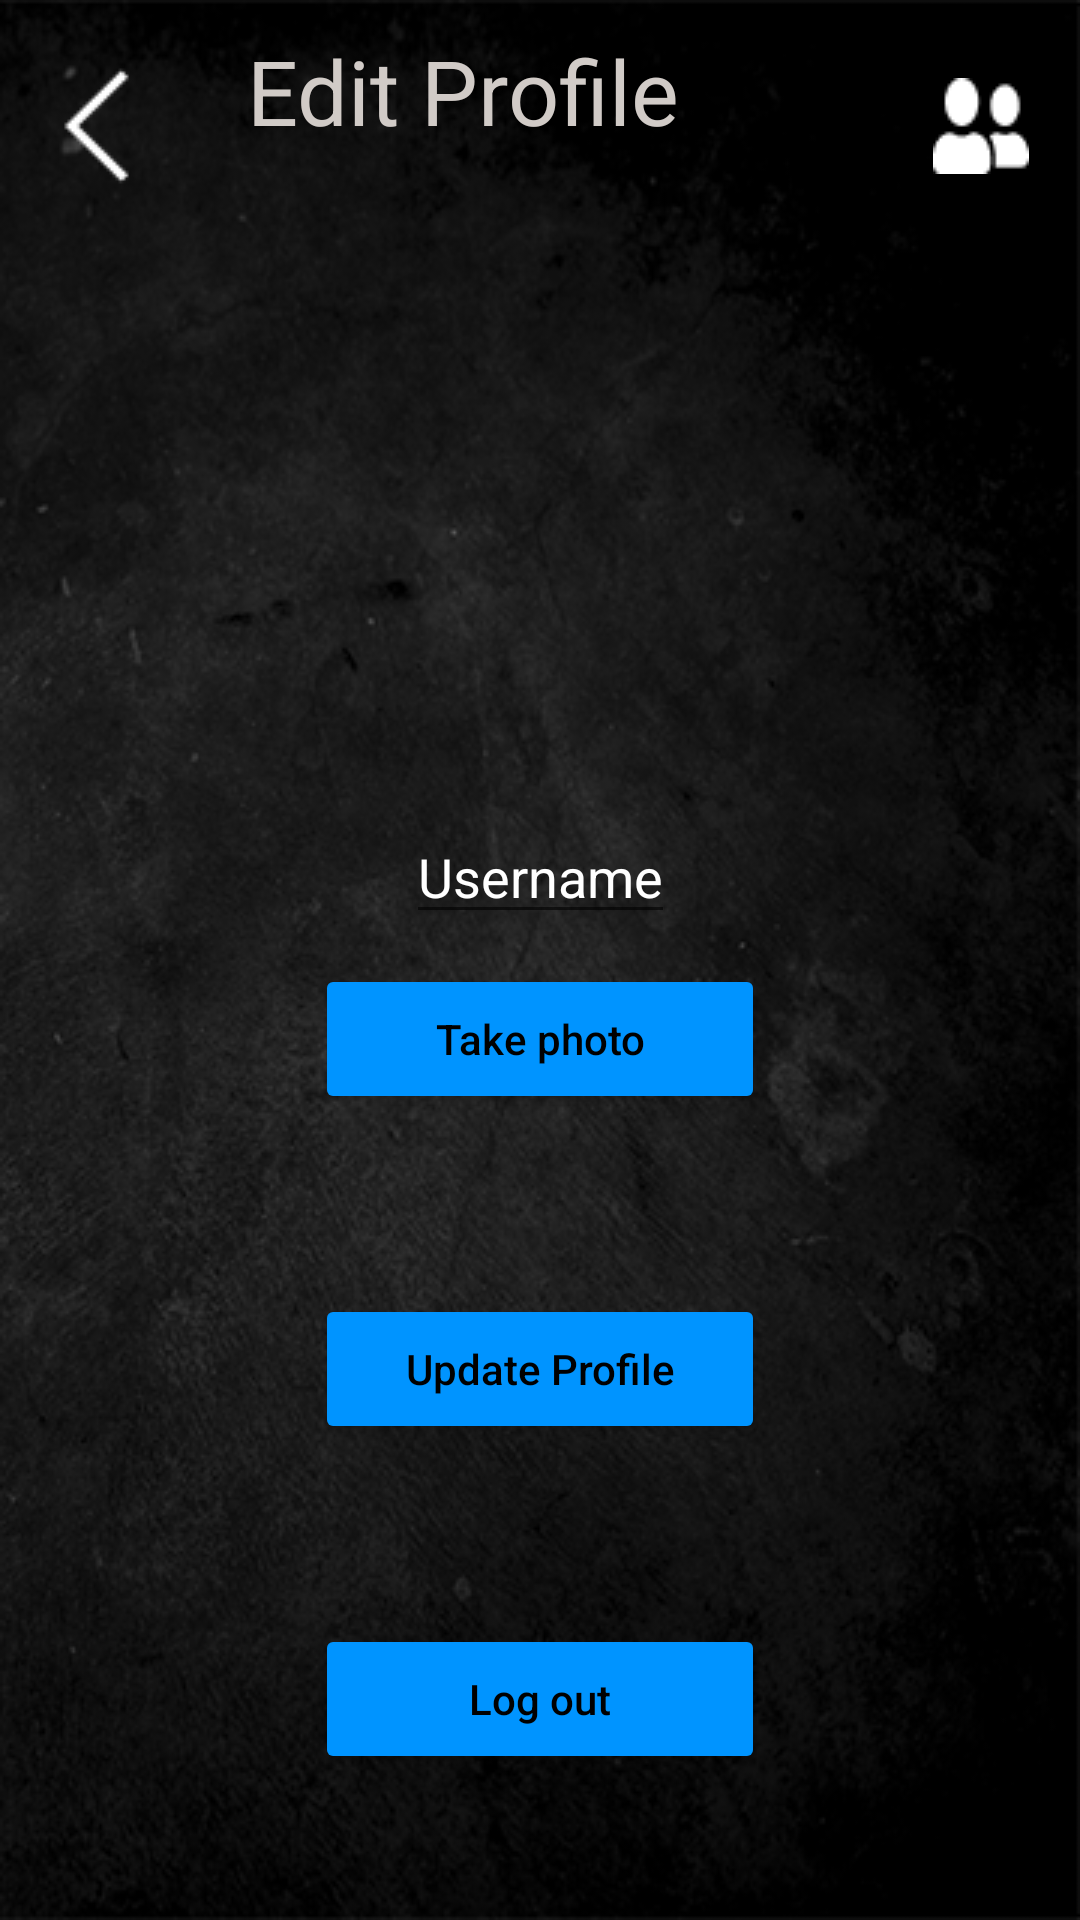

The Android layout XML behind this screen, and the referenced resources:
<!-- AndroidManifest.xml: application theme Theme.TMS -->
<!-- res/layout/profile_page.xml -->
<?xml version="1.0" encoding="utf-8"?>
<androidx.constraintlayout.widget.ConstraintLayout xmlns:android="http://schemas.android.com/apk/res/android"
    android:layout_width="match_parent"
    android:layout_height="match_parent"
    xmlns:app="http://schemas.android.com/apk/res-auto"
    xmlns:tools="http://schemas.android.com/tools"
    android:background="@drawable/bacgroundtexture2">

    <ImageButton
        android:id="@+id/friends_button"
        android:layout_width="64dp"
        android:layout_height="70dp"
        android:background="?android:attr/selectableItemBackground"
        app:layout_constraintBottom_toBottomOf="parent"
        app:layout_constraintEnd_toEndOf="parent"
        app:layout_constraintHorizontal_bias="0.997"
        app:layout_constraintLeft_toLeftOf="parent"
        app:layout_constraintStart_toStartOf="parent"
        app:layout_constraintTop_toTopOf="parent"
        app:layout_constraintVertical_bias="0.012"
        app:srcCompat="@drawable/friends" />

    <ImageButton
        android:id="@+id/back_button"
        android:layout_width="64dp"
        android:layout_height="70dp"
        android:background="?android:attr/selectableItemBackground"
        app:layout_constraintBottom_toBottomOf="parent"
        app:layout_constraintEnd_toEndOf="parent"
        app:layout_constraintHorizontal_bias="0.0"
        app:layout_constraintLeft_toLeftOf="parent"
        app:layout_constraintStart_toStartOf="parent"
        app:layout_constraintTop_toTopOf="parent"
        app:layout_constraintVertical_bias="0.012"
        app:srcCompat="@drawable/backbutton1"
        tools:ignore="MissingConstraints" />

    <ImageButton
        android:id="@+id/profile_image"
        android:layout_width="wrap_content"
        android:layout_height="200dp"
        android:layout_marginTop="60dp"
        android:background="@color/black"
        app:layout_constraintEnd_toEndOf="parent"
        app:layout_constraintStart_toStartOf="parent"
        app:layout_constraintTop_toTopOf="parent" />


    <EditText
        android:id="@+id/username"
        android:layout_width="wrap_content"
        android:layout_height="wrap_content"
        android:layout_marginTop="10dp"
        android:hint="Username"
        android:textColor="@color/white"
        android:textColorHint="@color/white"
        app:layout_constraintTop_toBottomOf="@id/profile_image"
        app:layout_constraintEnd_toEndOf="parent"
        app:layout_constraintStart_toStartOf="parent" />


    <TextView
        android:id="@+id/text_view_edit_profile"
        android:layout_width="171dp"
        android:layout_height="57dp"
        android:text="Edit Profile"
        android:textAlignment="center"
        android:textColor="@color/grey"
        android:textSize="30dp"
        android:layout_marginStart="5dp"
        android:layout_marginTop="10dp"
        app:layout_constraintStart_toEndOf="@id/back_button"
        app:layout_constraintTop_toTopOf="parent">

    </TextView>

    <Button
        android:id="@+id/update_profile"
        android:layout_width="150dp"
        android:layout_height="50dp"
        android:layout_marginTop="60dp"
        android:backgroundTint="@color/blue"
        android:text="Update Profile"
        android:textAllCaps="false"
        android:textColor="@color/black"
        app:cornerRadius="50dp"
        app:layout_constraintEnd_toEndOf="parent"
        app:layout_constraintStart_toStartOf="parent"
        app:layout_constraintTop_toBottomOf="@id/take_photo" />

    <Button
        android:id="@+id/log_out"
        android:layout_width="150dp"
        android:layout_height="50dp"
        android:layout_marginTop="60dp"
        android:backgroundTint="@color/blue"
        android:text="Log out"
        android:textAllCaps="false"
        android:textColor="@color/black"
        app:cornerRadius="50dp"
        app:layout_constraintTop_toBottomOf="@id/update_profile"
        app:layout_constraintEnd_toEndOf="parent"
        app:layout_constraintStart_toStartOf="parent" />

    <Button
        android:id="@+id/take_photo"
        android:layout_width="150dp"
        android:layout_height="50dp"
        android:layout_marginTop="10dp"
        android:backgroundTint="@color/blue"
        android:text="Take photo"
        android:textAllCaps="false"
        android:textColor="@color/black"
        app:cornerRadius="50dp"
        app:layout_constraintEnd_toEndOf="parent"
        app:layout_constraintStart_toStartOf="parent"
        app:layout_constraintTop_toBottomOf="@id/username" />


</androidx.constraintlayout.widget.ConstraintLayout>
<!-- resources referenced by this layout -->
<resources>
  <color name="black">#FF000000</color>
  <color name="blue">#0094ff</color>
  <color name="grey">#D1CBC7</color>
  <color name="white">#FFFFFFFF</color>
  <!-- drawable bacgroundtexture2: png bitmap (drawable, 164918 bytes) -->
  <!-- drawable backbutton1: png bitmap (drawable, 669 bytes) -->
  <!-- drawable friends: png bitmap (drawable, 556 bytes) -->
  <style name="Theme.TMS" parent="Theme.MaterialComponents.DayNight.NoActionBar">
          
          <item name="colorPrimary">@color/purple_500</item>
          <item name="colorPrimaryVariant">@color/purple_700</item>
          <item name="colorOnPrimary">@color/white</item>
          
          <item name="colorSecondary">@color/teal_200</item>
          <item name="colorSecondaryVariant">@color/teal_700</item>
          <item name="colorOnSecondary">@color/black</item>
          
          <item name="android:statusBarColor" tools:targetApi="l">?attr/colorPrimaryVariant</item>
          
      </style>
  <color name="purple_500">#FF6200EE</color>
  <color name="purple_700">#FF3700B3</color>
  <color name="teal_200">#FF03DAC5</color>
  <color name="teal_700">#FF018786</color>
</resources>
